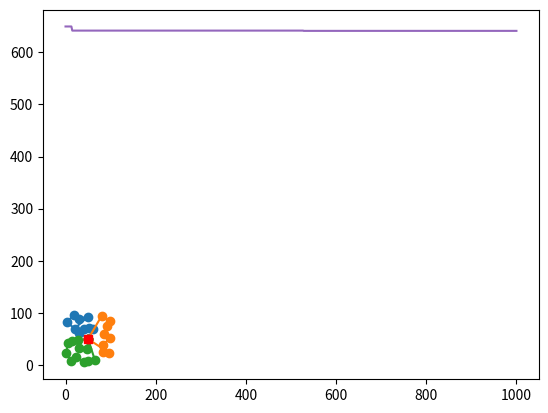

Here is the Python script that generated this plot:
# Solution of CVRP by PSO
import math
import random
import numpy as np
import matplotlib.pyplot as plt


# calculate the distance between these customers
def distance(customer):
    distance_matrix = np.zeros((len(customer), len(customer)))
    for i in range(len(customer)):
        for j in range(len(customer)):
            distance_matrix[i][j] = math.sqrt(
                (customer[i][0] - customer[j][0]) ** 2
                + (customer[i][1] - customer[j][1]) ** 2
            )

    return distance_matrix


# initialize the population
def init_population(customer, distance_matrix, population_size):
    population = []
    # choose the first customer randomly
    for i in range(population_size):
        route = [random.randint(1, len(customer) - 1)]
        # choose the other customers greedily
        while len(route) < len(customer) - 1:
            # choose the nearest customer except the depot
            min_distance = float("inf")
            for j in range(1, len(customer)):
                if j not in route:
                    if min_distance > distance_matrix[route[-1]][j]:
                        min_distance = distance_matrix[route[-1]][j]
                        next_customer = j
            route.append(next_customer)
        population.append(route)

    return population


# assign the route to the vehicle
def assign_route(
    route,
    vehicle_capacity,
    demand,
    distance_matrix,
    vehicle_max_distance,
    cost_start,
    cost_per_distance,
):
    # each vehicle starts from the depot
    vehicle_route = [[0]]
    # the load of each vehicle
    vehicle_load = [0]
    # the distance of each vehicle
    vehicle_distance = [0]
    # the cost of each vehicle
    vehicle_cost = [0]
    # the number of vehicles
    vehicle_num = 0
    # assign the route to the vehicle
    for i in range(len(route)):
        # if the vehicle is full, return to the depot and start a new vehicle
        if vehicle_load[vehicle_num] + demand[route[i]] > vehicle_capacity:
            vehicle_route[vehicle_num].append(0)
            vehicle_distance[vehicle_num] += distance_matrix[route[i - 1]][0]
            vehicle_cost[vehicle_num] += (
                cost_start + cost_per_distance * vehicle_distance[vehicle_num]
            )
            vehicle_route.append([0])
            vehicle_load.append(0)
            vehicle_distance.append(0)
            vehicle_cost.append(0)
            vehicle_num += 1
        # if the vehicle is too far away from the depot, return to the depot and start a new vehicle
        elif (
            vehicle_distance[vehicle_num]
            + distance_matrix[route[i - 1]][route[i]]
            + distance_matrix[route[i]][0]
            > vehicle_max_distance
        ):
            vehicle_route[vehicle_num].append(0)
            vehicle_distance[vehicle_num] += distance_matrix[route[i - 1]][0]
            vehicle_cost[vehicle_num] += (
                cost_start + cost_per_distance * vehicle_distance[vehicle_num]
            )
            vehicle_route.append([0])
            vehicle_load.append(0)
            vehicle_distance.append(0)
            vehicle_cost.append(0)
            vehicle_num += 1
        # if the vehicle gets the last customer, return to the depot
        elif i == len(route) - 1:
            vehicle_route[vehicle_num].append(route[i])
            vehicle_route[vehicle_num].append(0)
            vehicle_load[vehicle_num] += demand[route[i]]
            vehicle_distance[vehicle_num] += distance_matrix[route[i - 1]][route[i]]
            vehicle_distance[vehicle_num] += distance_matrix[route[i]][0]
            vehicle_cost[vehicle_num] += (
                cost_start + cost_per_distance * vehicle_distance[vehicle_num]
            )
        # if the vehicle is not full, add the customer to the vehicle
        else:
            vehicle_route[vehicle_num].append(route[i])
            vehicle_load[vehicle_num] += demand[route[i]]
            vehicle_distance[vehicle_num] += distance_matrix[route[i - 1]][route[i]]

    # calculate the sum of the cost of all vehicles as the fitness of the route
    fitness = sum(vehicle_cost)

    return vehicle_route, fitness


# update each particle base on crossover
def crossover(particle, pbest, gbest, w, c1, c2):
    # order crossover
    child = []

    # parent1 is the particle itself
    parent1 = particle

    # w/(w+c1+c2) of probability to choose the particle itself
    # c1/(w+c1+c2) of probability to choose the pbest
    # c2/(w+c1+c2) of probability to choose the gbest
    if random.random() < w / (w + c1 + c2):
        parent2 = particle
    elif random.random() < (w + c1) / (w + c1 + c2):
        parent2 = pbest
    else:
        parent2 = gbest

    # choose the points randomly
    point1 = random.randint(0, len(parent1) - 1)
    point2 = random.randint(0, len(parent1) - 1)
    start_point = min(point1, point2)
    end_point = max(point1, point2)

    # add the customers between the points to the child
    for i in range(start_point, end_point + 1):
        child.append(parent1[i])

    # add the other customers to the child
    for i in range(len(parent2)):
        if parent2[i] not in child:
            child.append(parent2[i])

    return child


# draw the route
def draw_route(vehicle_route, customer):
    # draw the route of each vehicle
    for i in range(len(vehicle_route)):
        x = []
        y = []
        for j in range(len(vehicle_route[i])):
            x.append(customer[vehicle_route[i][j]][0])
            y.append(customer[vehicle_route[i][j]][1])
        plt.plot(x, y, marker="o")

    # draw the depot
    plt.plot(customer[0][0], customer[0][1], marker="s", color="red")

    plt.show()


def main():
    # parameters
    vehicle_capacity = 200
    vehicle_max_distance = 300
    cost_start = 30
    cost_per_distance = 1

    population_size = 50
    w = 0.2
    c1 = 0.4
    c2 = 0.4
    pbest_route = []
    pbest_fitness = float("inf")
    gbest_route = []
    gbest_fitness = float("inf")

    max_iteration = 1000
    best_fitness = []

    # read the data
    customer = [
        (50, 50),
        (96, 24),
        (40, 5),
        (49, 8),
        (13, 7),
        (29, 89),
        (48, 30),
        (84, 39),
        (14, 47),
        (2, 24),
        (3, 82),
        (65, 10),
        (98, 52),
        (84, 25),
        (41, 69),
        (1, 65),
        (51, 71),
        (75, 83),
        (29, 32),
        (83, 3),
        (50, 93),
        (80, 94),
        (5, 42),
        (62, 70),
        (31, 62),
        (19, 97),
        (91, 75),
        (27, 49),
        (23, 15),
        (20, 70),
        (85, 60),
        (98, 85),
    ]

    demand = [
        0,
        16,
        11,
        6,
        10,
        7,
        12,
        16,
        6,
        16,
        8,
        14,
        7,
        16,
        3,
        22,
        18,
        19,
        1,
        14,
        8,
        12,
        4,
        8,
        24,
        24,
        2,
        10,
        15,
        2,
        14,
        9,
    ]

    distance_matrix = distance(customer)

    # initialize the population
    population = init_population(customer, distance_matrix, population_size)

    # calculate the fitness of each particle
    fitness_list = []
    for i in range(population_size):
        vehicle_route, fitness_value = assign_route(
            population[i],
            vehicle_capacity,
            demand,
            distance_matrix,
            vehicle_capacity,
            cost_start,
            cost_per_distance,
        )

        fitness_list.append(fitness_value)

    # update the pbest and gbest
    for i in range(population_size):
        if fitness_list[i] < pbest_fitness:
            pbest_fitness = fitness_list[i]
            pbest_route = population[i]

        if fitness_list[i] < gbest_fitness:
            gbest_fitness = fitness_list[i]
            gbest_route = population[i]

    # update the best fitness
    best_fitness.append(gbest_fitness)

    # update the population
    for i in range(max_iteration):
        for j in range(population_size):
            child = crossover(population[j], pbest_route, gbest_route, w, c1, c2)

            vehicle_route, fitness_value = assign_route(
                child,
                vehicle_capacity,
                demand,
                distance_matrix,
                vehicle_capacity,
                cost_start,
                cost_per_distance,
            )
            # update the pbest and gbest
            if fitness_value < pbest_fitness:
                pbest_fitness = fitness_value
                pbest_route = child

            if fitness_value < gbest_fitness:
                gbest_fitness = fitness_value
                gbest_route = child

        # update the best fitness
        best_fitness.append(gbest_fitness)

    # draw the route
    vehicle_route, fitness_value = assign_route(
        gbest_route,
        vehicle_capacity,
        demand,
        distance_matrix,
        vehicle_capacity,
        cost_start,
        cost_per_distance,
    )
    draw_route(vehicle_route, customer)

    # draw the best fitness
    plt.plot(best_fitness)
    plt.show()


if __name__ == "__main__":
    main()
